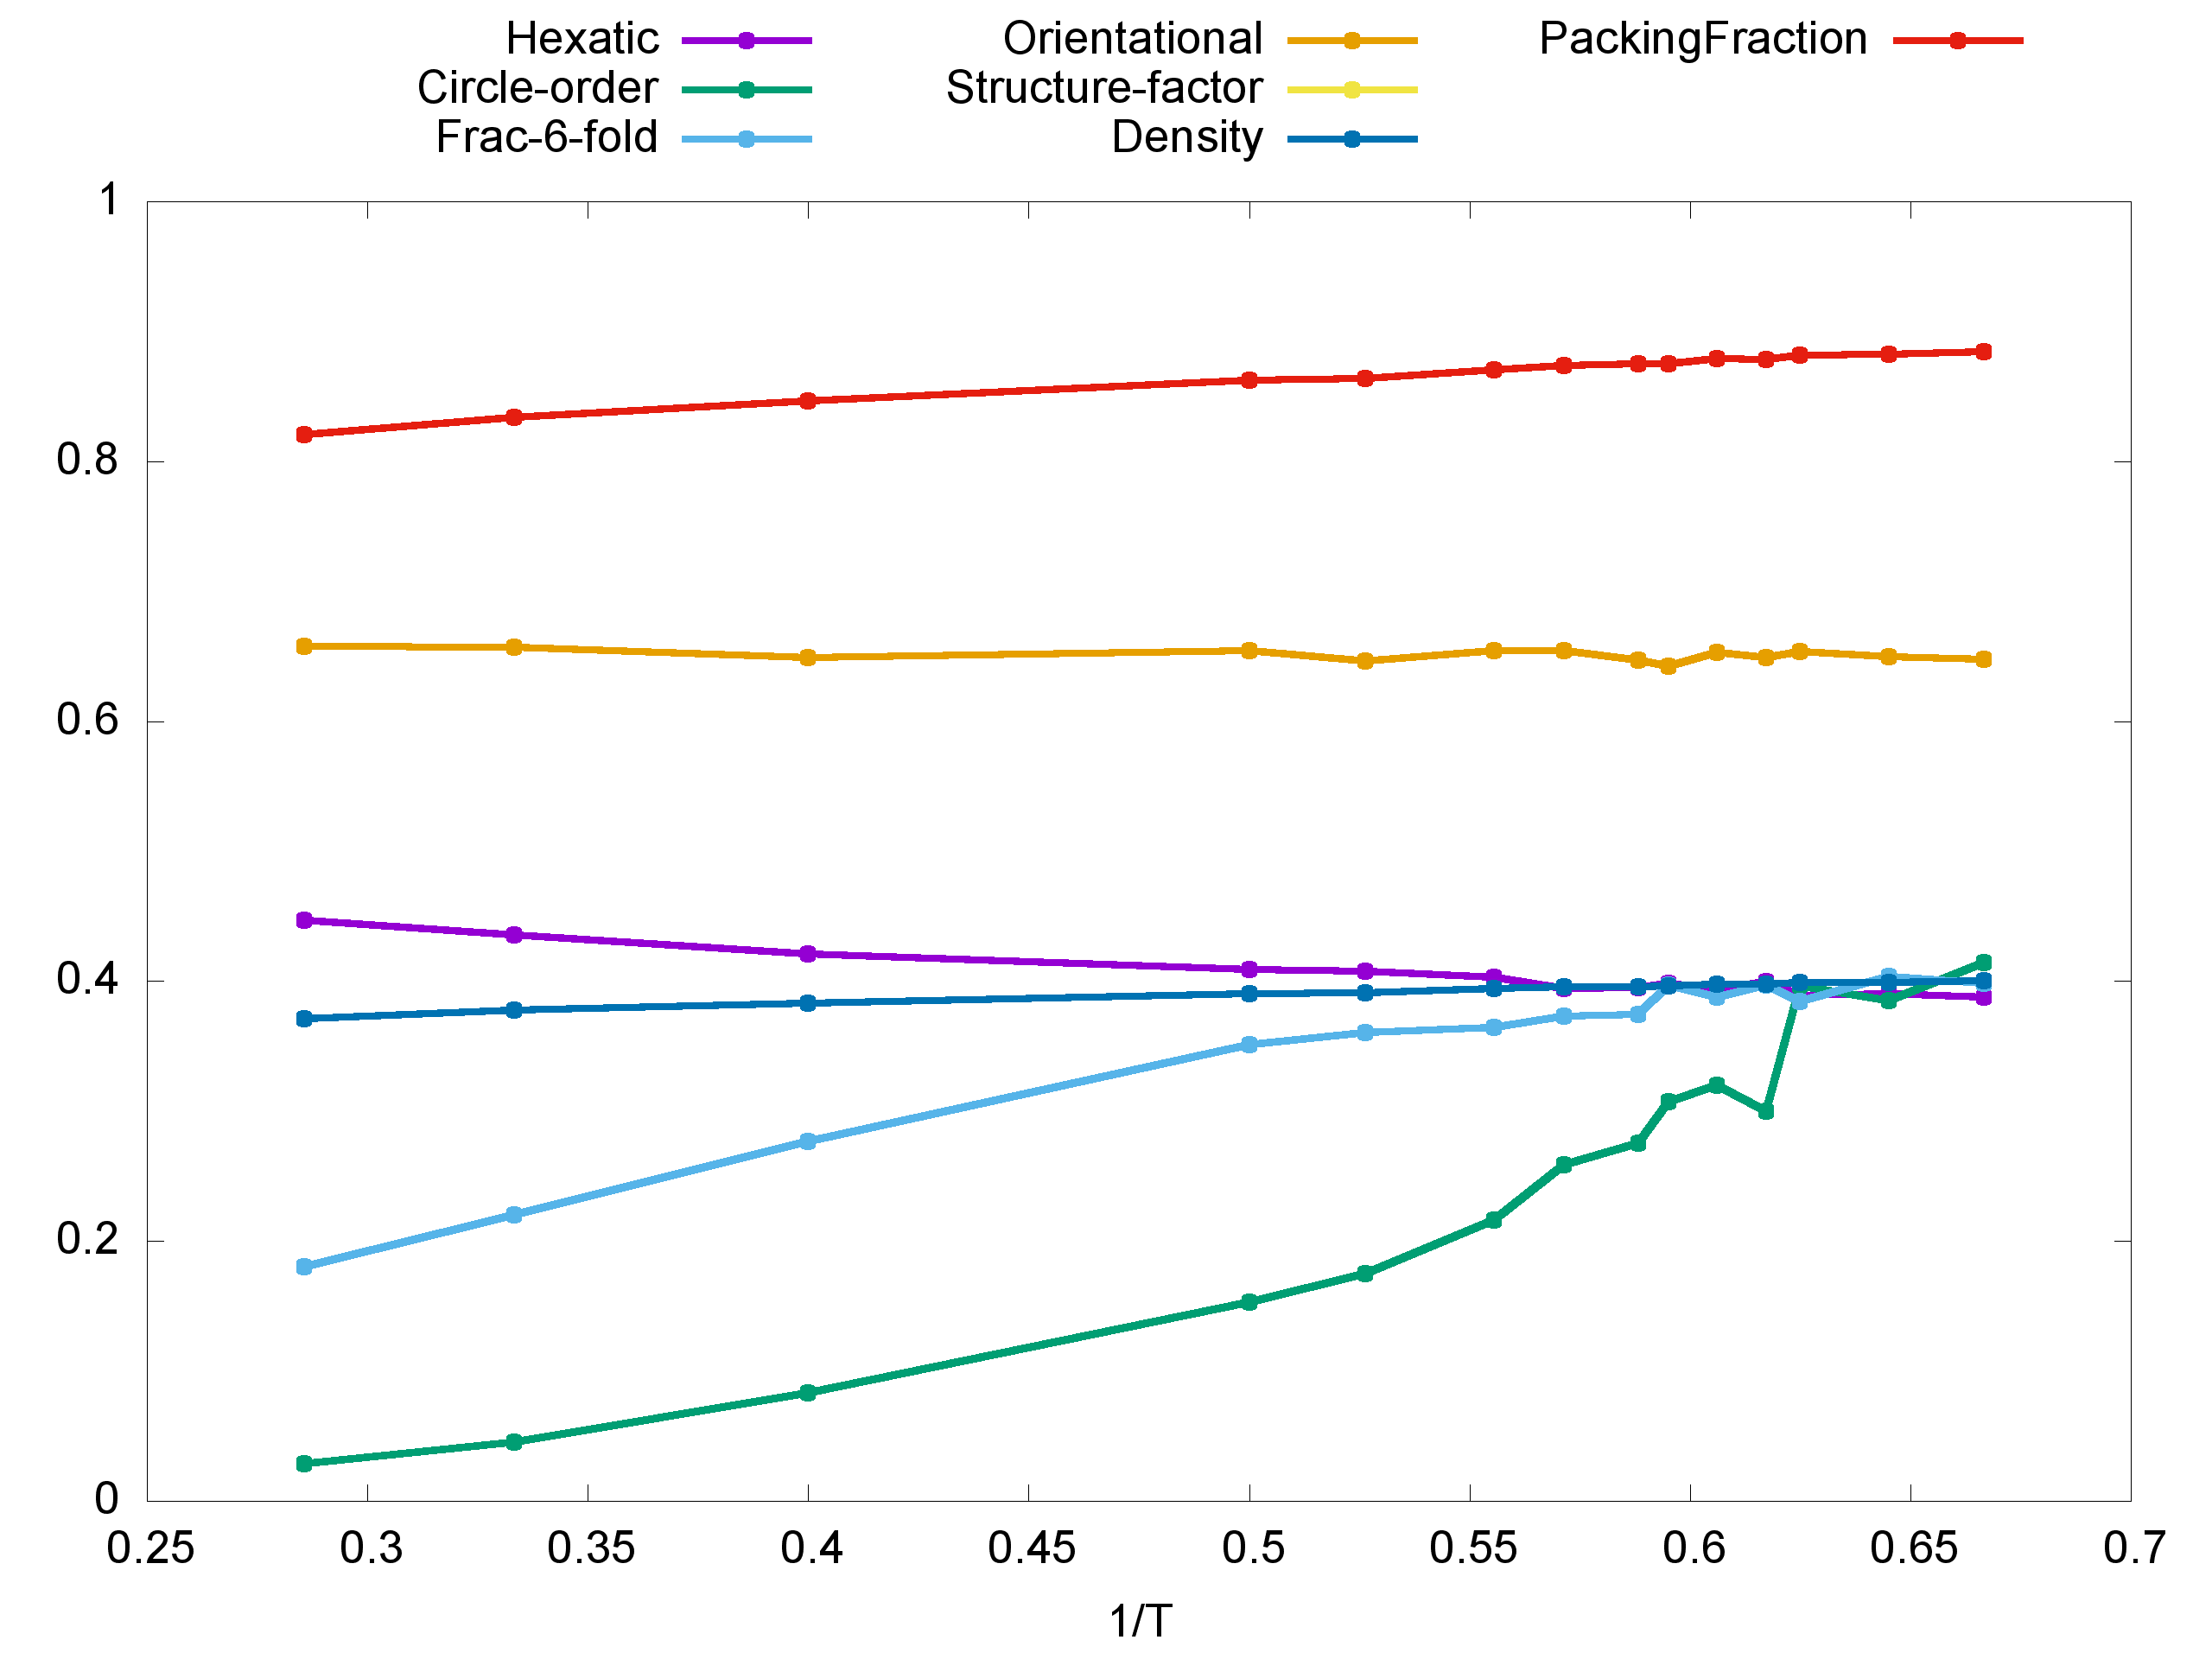

The table this chart was drawn from, first rows:
t, Hexatic, Circle-order, Frac-6-fold, Orientational, Structure-factor, Density, PackingFraction
1.50, 0.3874, 0.414, 0.398, 0.6478, 1.018, 0.4004, 0.8846
1.55, 0.3904, 0.3852, 0.4036, 0.6495, 1.017, 0.3992, 0.8820
1.60, 0.3892, 0.3962, 0.384, 0.6534, 1.024, 0.3991, 0.8817
1.62, 0.3998, 0.2996, 0.3968, 0.6492, 1.02, 0.3975, 0.8783
1.65, 0.3934, 0.32, 0.3876, 0.6527, 1.02, 0.3977, 0.8787
1.68, 0.3983, 0.307, 0.3968, 0.642, 1.015, 0.3961, 0.8751
1.70, 0.3949, 0.2752, 0.3744, 0.647, 1.016, 0.3959, 0.8747
1.75, 0.3942, 0.2588, 0.3728, 0.6546, 1.017, 0.3954, 0.8735
1.80, 0.4031, 0.2162, 0.3644, 0.6545, 1.019, 0.3940, 0.8704
1.90, 0.4073, 0.175, 0.3604, 0.6466, 1.015, 0.3910, 0.8639
2.00, 0.4087, 0.1526, 0.3508, 0.6544, 1.014, 0.3902, 0.8622
2.50, 0.421, 0.0832, 0.2768, 0.6486, 1.018, 0.3832, 0.8465
3.00, 0.4356, 0.0454, 0.22, 0.6568, 1.015, 0.3775, 0.8340
3.50, 0.4466, 0.0284, 0.1804, 0.6576, 1.019, 0.3712, 0.8202
